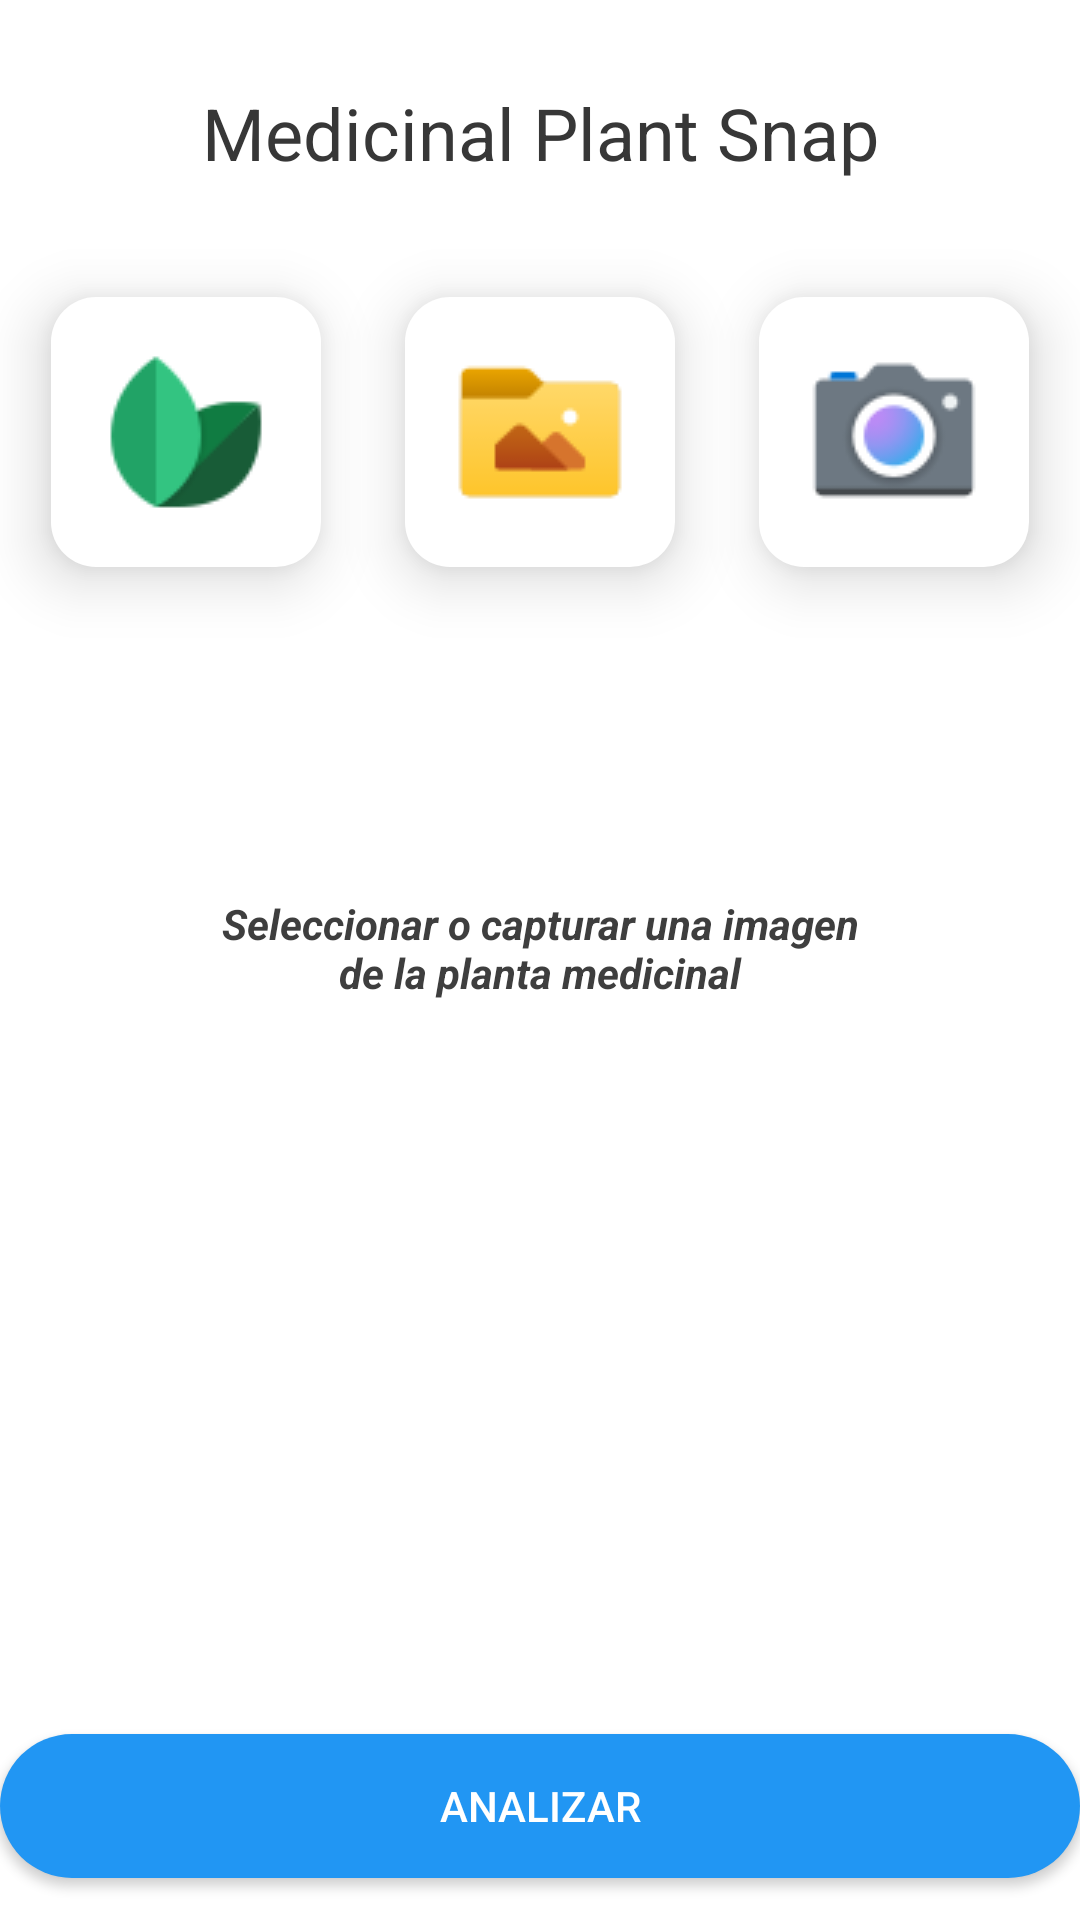

Here is an Android app screen rendered from its layout file. Give the layout XML and the strings, colors and styles it references.
<!-- AndroidManifest.xml: application theme Theme.PlantMedicinalSI -->
<!-- res/layout/activity_main.xml -->
<?xml version="1.0" encoding="utf-8"?>
<androidx.constraintlayout.widget.ConstraintLayout xmlns:android="http://schemas.android.com/apk/res/android"
    xmlns:app="http://schemas.android.com/apk/res-auto"
    xmlns:tools="http://schemas.android.com/tools"
    android:layout_width="match_parent"
    android:layout_height="match_parent"
    android:background="#FFFFFF"
    tools:context=".MainActivity">

    <ImageButton
        android:id="@+id/btnSelImagen"
        android:layout_width="90dp"
        android:layout_height="90dp"
        android:layout_marginTop="24dp"
        android:background="@drawable/action_button"
        android:elevation="12dp"
        app:layout_constraintEnd_toEndOf="parent"
        app:layout_constraintStart_toStartOf="parent"
        app:layout_constraintTop_toBottomOf="@+id/txtTitulo"
        app:srcCompat="@drawable/selectimg"
        tools:ignore="SpeakableTextPresentCheck" />

    <ImageButton
        android:id="@+id/btnCapImagen"
        android:layout_width="90dp"
        android:layout_height="90dp"
        android:layout_marginStart="28dp"
        android:layout_marginTop="24dp"
        android:background="@drawable/action_button"
        android:elevation="12dp"
        app:layout_constraintStart_toEndOf="@+id/btnSelImagen"
        app:layout_constraintTop_toBottomOf="@+id/txtTitulo"
        app:srcCompat="@drawable/camara"
        tools:ignore="SpeakableTextPresentCheck" />

    <ImageButton
        android:id="@+id/btnVerCatalogo"
        android:layout_width="90dp"
        android:layout_height="90dp"
        android:layout_marginTop="24dp"
        android:layout_marginEnd="28dp"
        android:background="@drawable/action_button"
        android:contentDescription="Ver catálogo"
        android:elevation="12dp"
        app:layout_constraintEnd_toStartOf="@+id/btnSelImagen"
        app:layout_constraintTop_toBottomOf="@+id/txtTitulo"
        app:srcCompat="@drawable/vercatalogo" />

    <TextView
        android:id="@+id/txtTitulo"
        android:layout_width="355dp"
        android:layout_height="47dp"
        android:layout_marginTop="28dp"
        android:fontFamily="sans-serif"
        android:foregroundTint="#000000"
        android:text="Medicinal Plant Snap"
        android:textAlignment="center"
        android:textColor="#373737"
        android:textSize="24sp"
        android:textStyle="normal"
        android:verticalScrollbarPosition="defaultPosition"
        app:layout_constraintEnd_toEndOf="parent"
        app:layout_constraintStart_toStartOf="parent"
        app:layout_constraintTop_toTopOf="parent" />

    <Button
        android:id="@+id/btnAnalizar"
        android:layout_width="360dp"
        android:layout_height="48dp"
        android:layout_marginTop="32dp"
        android:background="@drawable/round_button"
        android:backgroundTint="#2196F3"
        android:elevation="16dp"
        android:text="Analizar"
        android:textAlignment="center"
        android:textColor="#FFFFFF"
        app:layout_constraintEnd_toEndOf="parent"
        app:layout_constraintHorizontal_bias="0.45"
        app:layout_constraintStart_toStartOf="parent"
        app:layout_constraintTop_toBottomOf="@+id/imvResult" />

    <ImageView
        android:id="@+id/imvResult"
        android:layout_width="402dp"
        android:layout_height="337dp"
        android:layout_marginTop="20dp"
        app:layout_constraintEnd_toEndOf="parent"
        app:layout_constraintHorizontal_bias="0.444"
        app:layout_constraintStart_toStartOf="parent"
        app:layout_constraintTop_toBottomOf="@+id/btnSelImagen" />

    <TextView
        android:id="@+id/txtNota"
        android:layout_width="223dp"
        android:layout_height="42dp"
        android:foregroundTint="#2B2B2B"
        android:text="Seleccionar o capturar una imagen de la planta medicinal"
        android:textAlignment="center"
        android:textColor="#3E3E3E"
        android:textStyle="bold|italic"
        android:verticalScrollbarPosition="defaultPosition"
        app:layout_constraintBottom_toBottomOf="parent"
        app:layout_constraintEnd_toEndOf="parent"
        app:layout_constraintStart_toStartOf="parent"
        app:layout_constraintTop_toTopOf="parent"
        app:layout_constraintVertical_bias="0.499" />

</androidx.constraintlayout.widget.ConstraintLayout>
<!-- resources referenced by this layout -->
<resources>
  <!-- drawable action_button (drawable) -->
  <?xml version="1.0" encoding="utf-8"?>
  <selector xmlns:android="http://schemas.android.com/apk/res/android">
      <item android:state_pressed="true" android:drawable="@drawable/round_menu_button_pressed_true"/>
      <item android:state_enabled="true" android:drawable="@drawable/round_menu_button_enable_true"/>
  
  </selector>
  <!-- drawable camara: png bitmap (drawable, 2515 bytes) -->
  <!-- drawable round_button (drawable) -->
  <?xml version="1.0" encoding="utf-8"?>
  <shape xmlns:android="http://schemas.android.com/apk/res/android">
  <solid android:color="#ffff" />
      <corners
          android:topRightRadius="45dp"
          android:topLeftRadius="45dp"
          android:bottomLeftRadius="45dp"
          android:bottomRightRadius="45dp"
          />
  </shape>
  <!-- drawable selectimg: png bitmap (drawable, 1297 bytes) -->
  <!-- drawable vercatalogo: png bitmap (drawable, 1699 bytes) -->
  <style name="Theme.PlantMedicinalSI" parent="Theme.AppCompat.Light.DarkActionBar">
          
          <item name="colorPrimary">@color/purple_500</item>
          <item name="colorPrimaryVariant">@color/purple_700</item>
          <item name="colorOnPrimary">@color/white</item>
          
          <item name="colorSecondary">@color/teal_200</item>
          <item name="colorSecondaryVariant">@color/teal_700</item>
          <item name="colorOnSecondary">@color/black</item>
          
          <item name="android:statusBarColor" tools:targetApi="l">?attr/colorPrimaryVariant</item>
          
      </style>
  <!-- drawable round_menu_button_pressed_true (drawable) -->
  <?xml version="1.0" encoding="utf-8"?>
  <shape xmlns:android="http://schemas.android.com/apk/res/android">
  <solid android:color="#DFDFDF" />
      <corners
          android:topRightRadius="15dp"
          android:topLeftRadius="15dp"
          android:bottomLeftRadius="15dp"
          android:bottomRightRadius="15dp"
          />
  
  </shape>
  <!-- drawable round_menu_button_enable_true (drawable) -->
  <?xml version="1.0" encoding="utf-8"?>
  <shape xmlns:android="http://schemas.android.com/apk/res/android">
  <solid android:color="#FFFFFF" />
      <corners
          android:topRightRadius="15dp"
          android:topLeftRadius="15dp"
          android:bottomLeftRadius="15dp"
          android:bottomRightRadius="15dp"
          />
  
  </shape>
  <color name="purple_500">#7AFB7A</color>
  <color name="purple_700">#009900</color>
  <color name="white">#FFFFFF</color>
  <color name="teal_200">#FF03DAC5</color>
  <color name="teal_700">#FF018786</color>
  <color name="black">#FF000000</color>
</resources>
